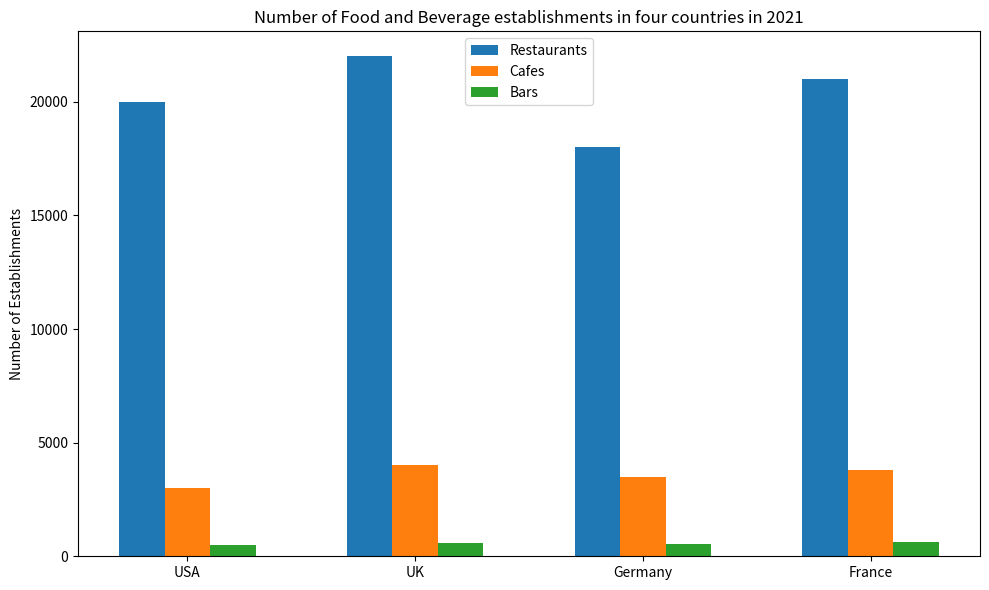

This chart was generated by the following Python code: (Note: this script raises an exception after producing the figure.)

import matplotlib.pyplot as plt
import numpy as np

x = np.arange(4)
width = 0.2

fig, ax = plt.subplots(figsize = (10,6))
ax.bar(x - width, [20000,22000,18000,21000], width, label = 'Restaurants')
ax.bar(x, [3000,4000,3500,3800], width, label = 'Cafes')
ax.bar(x + width, [500,600,550,650], width, label = 'Bars')

ax.set_ylabel('Number of Establishments')
ax.set_title('Number of Food and Beverage establishments in four countries in 2021')
ax.set_xticks(x)
ax.set_xticklabels(['USA','UK','Germany','France'])
ax.legend()

plt.tight_layout()
plt.savefig('bar chart/png/406.png')
plt.clf()
